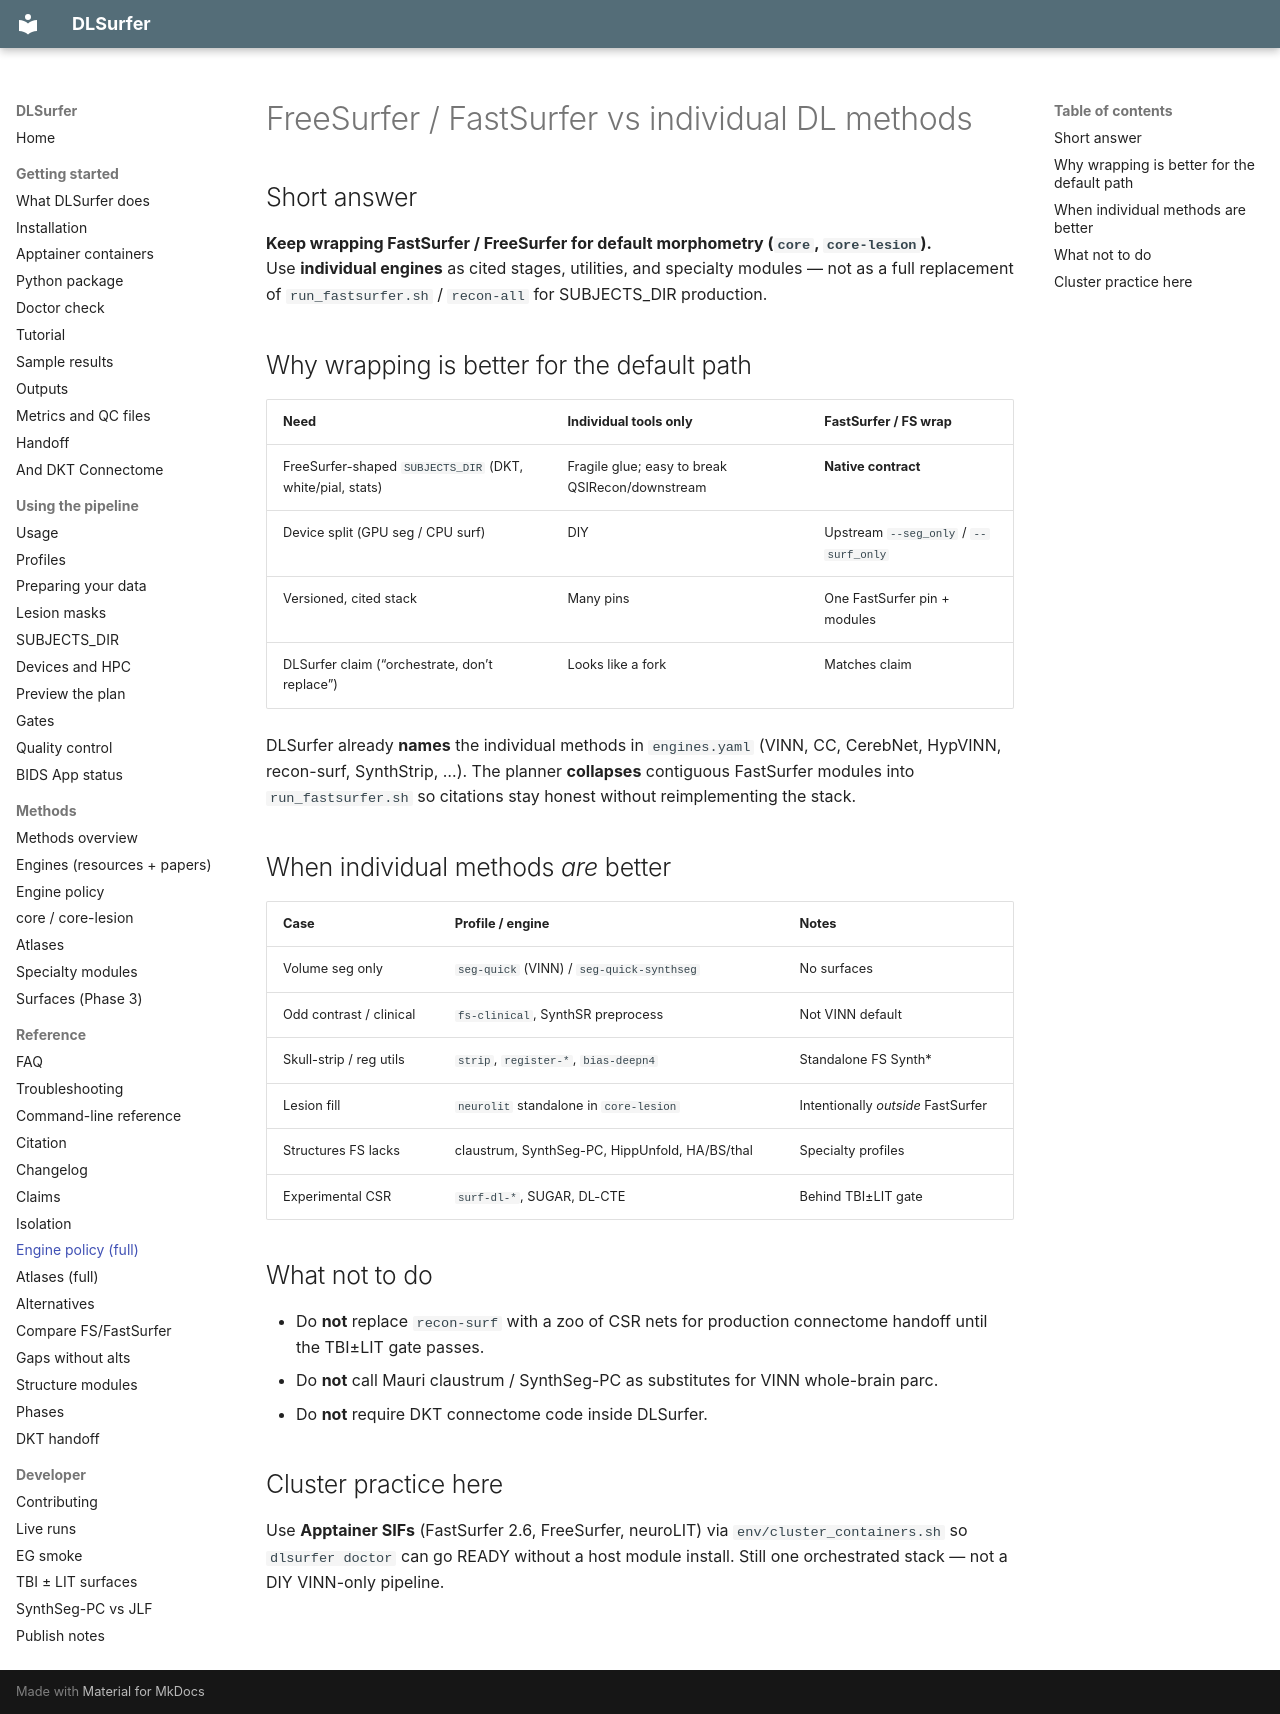

repository: phindagijimana/dlsurfer · page: reference/ENGINE_POLICY/index.html · generator: mkdocs

# FreeSurfer / FastSurfer vs individual DL methods

## Short answer

**Keep wrapping FastSurfer / FreeSurfer for default morphometry (`core`, `core-lesion`).**  
Use **individual engines** as cited stages, utilities, and specialty modules — not as a full replacement of `run_fastsurfer.sh` / `recon-all` for SUBJECTS_DIR production.

## Why wrapping is better for the default path

| Need | Individual tools only | FastSurfer / FS wrap |
|------|----------------------|----------------------|
| FreeSurfer-shaped `SUBJECTS_DIR` (DKT, white/pial, stats) | Fragile glue; easy to break QSIRecon/downstream | **Native contract** |
| Device split (GPU seg / CPU surf) | DIY | Upstream `--seg_only` / `--surf_only` |
| Versioned, cited stack | Many pins | One FastSurfer pin + modules |
| DLSurfer claim (“orchestrate, don’t replace”) | Looks like a fork | Matches claim |

DLSurfer already **names** the individual methods in `engines.yaml` (VINN, CC, CerebNet, HypVINN, recon-surf, SynthStrip, …). The planner **collapses** contiguous FastSurfer modules into `run_fastsurfer.sh` so citations stay honest without reimplementing the stack.

## When individual methods *are* better

| Case | Profile / engine | Notes |
|------|------------------|-------|
| Volume seg only | `seg-quick` (VINN) / `seg-quick-synthseg` | No surfaces |
| Odd contrast / clinical | `fs-clinical`, SynthSR preprocess | Not VINN default |
| Skull-strip / reg utils | `strip`, `register-*`, `bias-deepn4` | Standalone FS Synth* |
| Lesion fill | `neurolit` standalone in `core-lesion` | Intentionally *outside* FastSurfer |
| Structures FS lacks | claustrum, SynthSeg-PC, HippUnfold, HA/BS/thal | Specialty profiles |
| Experimental CSR | `surf-dl-*`, SUGAR, DL-CTE | Behind TBI±LIT gate |

## What not to do

- Do **not** replace `recon-surf` with a zoo of CSR nets for production connectome handoff until the TBI±LIT gate passes.  
- Do **not** call Mauri claustrum / SynthSeg-PC as substitutes for VINN whole-brain parc.  
- Do **not** require DKT connectome code inside DLSurfer.

## Cluster practice here

Use **Apptainer SIFs** (FastSurfer 2.6, FreeSurfer, neuroLIT) via `env/cluster_containers.sh` so `dlsurfer doctor` can go READY without a host module install. Still one orchestrated stack — not a DIY VINN-only pipeline.
